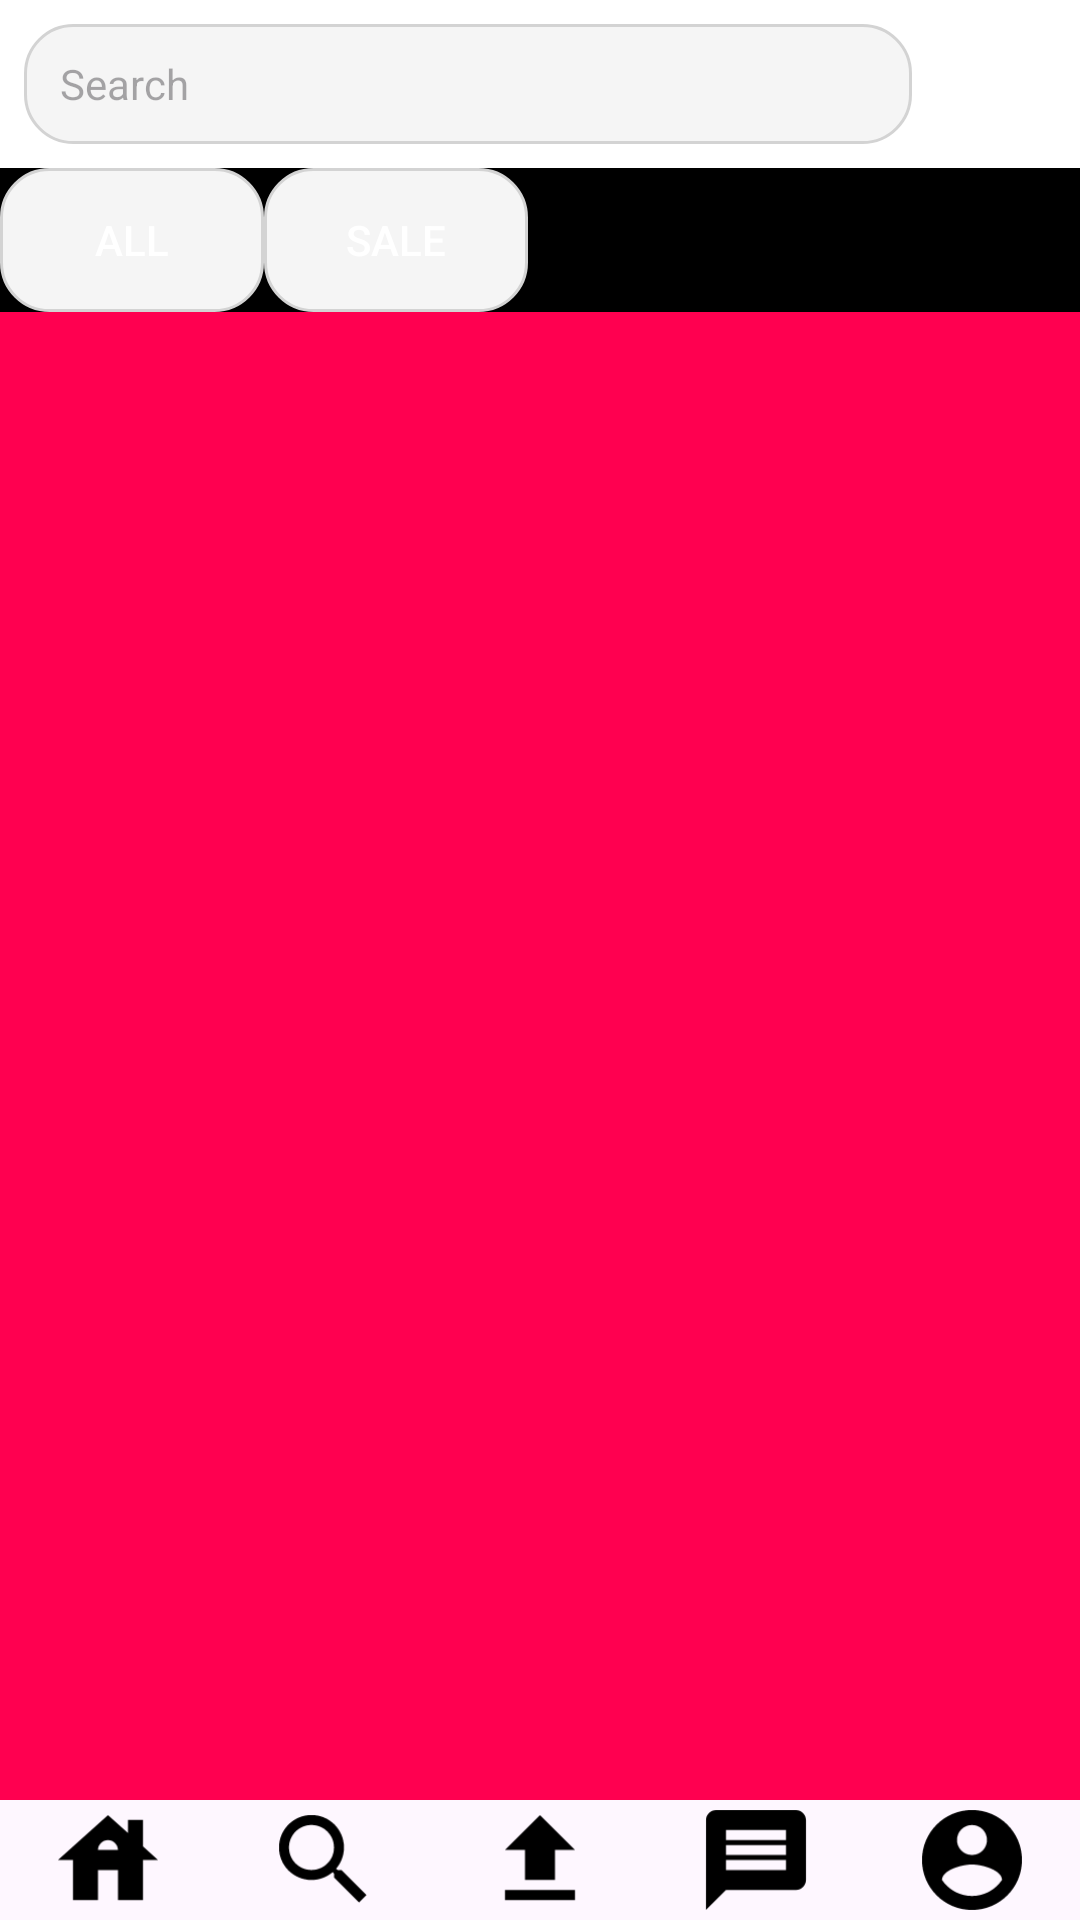

Produce the Android XML layout that renders to this screen, including the resource entries it uses.
<!-- AndroidManifest.xml: application theme Theme.TikTube -->
<!-- res/layout/activity_shop.xml -->
<?xml version="1.0" encoding="utf-8"?>
<LinearLayout
    xmlns:android="http://schemas.android.com/apk/res/android"
    xmlns:tools="http://schemas.android.com/tools"
    android:layout_width="match_parent"
    android:layout_height="match_parent"
    android:orientation="vertical"
    android:background="#FF0050"
    >

    
    <LinearLayout
        android:layout_width="match_parent"
        android:layout_height="wrap_content"
        android:orientation="horizontal"
        android:padding="8dp"
        android:background="@color/white">

        <EditText
            android:id="@+id/searchInput"
            android:layout_width="0dp"
            android:layout_height="40dp"
            android:layout_weight="1"
            android:background="@drawable/search_background"
            android:hint="Search"
            android:paddingStart="12dp"
            android:paddingEnd="12dp"
            android:drawablePadding="8dp"
            android:textSize="14sp" />

        <ImageView
            android:id="@+id/cartIcon"
            android:layout_width="40dp"
            android:layout_height="40dp"
            android:layout_marginStart="8dp"
            android:src="@drawable/ic_cart"
            android:contentDescription="Cart Icon" />
    </LinearLayout>

    
    <HorizontalScrollView
        android:layout_width="match_parent"
        android:layout_height="wrap_content"
        android:background="@color/black">

        <LinearLayout
            android:layout_width="wrap_content"
            android:layout_height="wrap_content"
            android:orientation="horizontal">

            <Button
                android:layout_width="wrap_content"
                android:layout_height="wrap_content"
                android:text="All"
                android:background="@drawable/tab_button_background"
                android:textColor="@color/white" />

            <Button
                android:layout_width="wrap_content"
                android:layout_height="wrap_content"
                android:text="Sale"
                android:background="@drawable/tab_button_background"
                android:textColor="@color/white" />

            
        </LinearLayout>
    </HorizontalScrollView>

    
    <androidx.recyclerview.widget.RecyclerView
        android:id="@+id/productRecyclerView"
        android:layout_width="match_parent"
        android:layout_height="0dp"
        android:layout_weight="1"
        android:padding="8dp"
        android:clipToPadding="false"
        tools:listitem="@layout/item_product" />

    
    <include layout="@layout/bottom_navigation" />

</LinearLayout>
<!-- res/layout/item_product.xml (included above) -->
<?xml version="1.0" encoding="utf-8"?>
<LinearLayout xmlns:android="http://schemas.android.com/apk/res/android"
    android:layout_width="match_parent"
    android:layout_height="wrap_content"
    android:background="@drawable/item_background"
    android:backgroundTint="@color/bgColor"
    android:orientation="vertical"
    android:padding="8dp">

    <ImageView
        android:id="@+id/productImage"
        android:layout_width="match_parent"
        android:layout_height="150dp"
        android:scaleType="centerCrop" />

    <TextView
        android:id="@+id/productName"
        android:layout_width="match_parent"
        android:layout_height="wrap_content"
        android:layout_marginTop="4dp"
        android:ellipsize="end"
        android:maxLines="1"
        android:text="Product Name"
        android:textColor="@color/textColor"
        android:textSize="14sp" />

    <TextView
        android:id="@+id/productPrice"
        android:layout_width="match_parent"
        android:layout_height="wrap_content"
        android:layout_marginTop="4dp"
        android:text="100.000đ"
        android:textColor="#FF0050"
        android:textSize="14sp" />

    <TextView
        android:id="@+id/productQuantity"
        android:layout_width="match_parent"
        android:layout_height="wrap_content"
        android:layout_marginTop="4dp"
        android:text="Quantity: 10"
        android:textColor="@color/textColor"
        android:textSize="12sp" />
</LinearLayout>
<!-- res/layout/bottom_navigation.xml (included above) -->
<?xml version="1.0" encoding="utf-8"?>
<LinearLayout xmlns:android="http://schemas.android.com/apk/res/android"
    xmlns:app="http://schemas.android.com/apk/res-auto"
    android:id="@+id/bottomNav"
    android:layout_width="match_parent"
    android:layout_height="wrap_content"
    android:background="@color/bgColor"
    android:gravity="center"
    android:orientation="horizontal">

    <ImageView
        android:id="@+id/homeIcon"
        android:layout_width="40dp"
        android:layout_height="40dp"
        android:layout_weight="1"
        android:src="@drawable/ic_house_foreground"
        app:tint="@color/textColor" />

    <ImageView
        android:id="@+id/searchIcon"
        android:layout_width="40dp"
        android:layout_height="40dp"
        android:layout_weight="1"
        android:clickable="true"
        android:contentDescription="search"
        android:focusable="true"
        app:srcCompat="@drawable/ic_search_foreground"
        app:tint="@color/textColor" />

    <ImageView
        android:id="@+id/uploadIcon"
        android:layout_width="40dp"
        android:layout_height="40dp"
        android:layout_weight="1"
        android:src="@drawable/ic_upload_foreground"
        app:tint="@color/textColor" />

    <ImageView
        android:id="@+id/messagingIcon"
        android:layout_width="40dp"
        android:layout_height="40dp"
        android:layout_weight="1"
        android:src="@drawable/ic_message_foreground"
        app:tint="@color/textColor" />

    <ImageView
        android:id="@+id/profileIcon"
        android:layout_width="40dp"
        android:layout_height="40dp"
        android:layout_weight="1"
        android:src="@drawable/ic_account_circle_foreground"
        app:tint="@color/textColor" />
</LinearLayout>
<!-- resources referenced by this layout -->
<resources>
  <color name="bgColor">#FEF7FF</color>
  <color name="black">#000000</color>
  <color name="textColor">#FF000000</color>
  <color name="white">#FFFFFF</color>
  <!-- drawable ic_house_foreground (drawable) -->
  <vector xmlns:android="http://schemas.android.com/apk/res/android"
      android:width="108dp"
      android:height="108dp"
      android:viewportWidth="24"
      android:viewportHeight="24"
      android:tint="#FFFFFF">
    <group>
      <path
          android:fillColor="@android:color/white"
          android:pathData="M19,9.3V4h-3v2.6L12,3L2,12h3v8h5v-6h4v6h5v-8h3L19,9.3zM10,10c0,-1.1 0.9,-2 2,-2s2,0.9 2,2H10z"/>
    </group>
  </vector>
  <!-- drawable ic_search_foreground (drawable) -->
  <vector xmlns:android="http://schemas.android.com/apk/res/android"
      android:width="108dp"
      android:height="108dp"
      android:viewportWidth="24"
      android:viewportHeight="24"
      android:tint="#FFFFFF">
    <group>
      <path
          android:fillColor="@android:color/white"
          android:pathData="M15.5,14h-0.79l-0.28,-0.27C15.41,12.59 16,11.11 16,9.5 16,5.91 13.09,3 9.5,3S3,5.91 3,9.5 5.91,16 9.5,16c1.61,0 3.09,-0.59 4.23,-1.57l0.27,0.28v0.79l5,4.99L20.49,19l-4.99,-5zM9.5,14C7.01,14 5,11.99 5,9.5S7.01,5 9.5,5 14,7.01 14,9.5 11.99,14 9.5,14z"/>
    </group>
  </vector>
  <!-- drawable ic_upload_foreground (drawable) -->
  <vector xmlns:android="http://schemas.android.com/apk/res/android"
      android:width="108dp"
      android:height="108dp"
      android:viewportWidth="24"
      android:viewportHeight="24"
      android:tint="#FFFFFF">
    <group>
      <path
          android:fillColor="@android:color/white"
          android:pathData="M5,20h14v-2H5V20zM5,10h4v6h6v-6h4l-7,-7L5,10z"/>
    </group>
  </vector>
  <!-- drawable item_background (drawable) -->
  <?xml version="1.0" encoding="utf-8"?>
  <shape xmlns:android="http://schemas.android.com/apk/res/android">
      
      <solid android:color="#FFFFFF" />
  
      
      <corners android:radius="12dp" />
  </shape>
  <!-- drawable search_background (drawable) -->
  <?xml version="1.0" encoding="utf-8"?>
  <shape xmlns:android="http://schemas.android.com/apk/res/android">
      
      <solid android:color="#F5F5F5" /> 
  
      
      <corners android:radius="16dp" />
  
      
      <stroke
          android:width="1dp"
          android:color="#D3D3D3" /> 
  
      
      <padding
          android:left="8dp"
          android:top="8dp"
          android:right="8dp"
          android:bottom="8dp" />
  </shape>
  <!-- drawable tab_button_background (drawable) -->
  <?xml version="1.0" encoding="utf-8"?>
  <selector xmlns:android="http://schemas.android.com/apk/res/android">
  
      
      <item android:state_pressed="true">
          <shape>
              <solid android:color="#FF0050" /> 
              <corners android:radius="16dp" /> 
          </shape>
      </item>
  
      
      <item>
          <shape>
              <solid android:color="#F5F5F5" /> 
              <corners android:radius="16dp" /> 
              <stroke
                  android:width="1dp"
                  android:color="#D3D3D3" /> 
          </shape>
      </item>
  </selector>
  <style name="Theme.TikTube" parent="Theme.MaterialComponents.DayNight.NoActionBar">
          
          <item name="colorPrimary">@color/purple_500</item>
          <item name="colorPrimaryVariant">@color/purple_700</item>
          <item name="colorOnPrimary">@color/white</item>
          
          <item name="colorSecondary">@color/teal_200</item>
          <item name="colorSecondaryVariant">@color/teal_700</item>
          <item name="colorOnSecondary">@color/black</item>
          
          <item name="android:statusBarColor">?attr/colorPrimaryVariant</item>
          
      </style>
  <color name="purple_500">#FF6200EE</color>
  <color name="purple_700">#FF3700B3</color>
  <color name="teal_200">#FF03DAC5</color>
  <color name="teal_700">#FF018786</color>
</resources>
